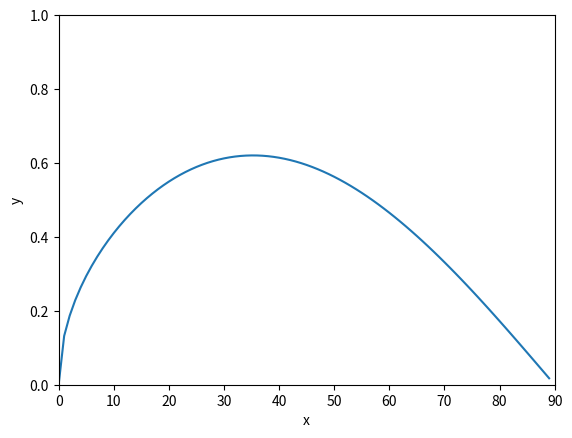

Source code (Python):
import matplotlib.pyplot as mtp
import numpy as np
x=[]
y=[]
for i in range(90):
    x.append(i)
    z=((np.sin(np.radians(i)))**0.5*np.cos(np.radians(i)))
    y.append(z)
print(y[15],y[25],y[36],y[43],y[54],y[63]) 
mtp.plot(x,y)
mtp.xlabel("x")
mtp.ylabel("y")
mtp.axis([0,90,0,1])
mtp.show()

#print(np.linspace(0,5,50))
# mtp.plot([1,1.5,3,4],[4,4,2,2],label='1')
# mtp.plot([1.5,2,3,4],[1,4,3,1],label="2")
# mtp.legend()
# mtp.show()
#
# mtp.scatter([1,1.5,3,4],[4,4,2,2])
# mtp.scatter([1.5,2,3,4],[1,4,3,1])
# [redacted]
# mtp.show()
#
# a=np.arange(0,400,8)
# b=np.random.randint(10,300,50)
# c=np.random.ranf(50)
# d=a*c*2
# colors=['deeppink','pink','lightpink','hotpink','plum','thistle']
# e=np.random.randint(0,6,50)
# mtp.scatter(a,d,c=[colors[i] for i in e],s=b)
# mtp.show()

# a=np.random.randint(1,5,10)
# print(a)
# b=np.random.ranf(5)
# print(b)
# c=np.random.randn(10)
# print(c)
# d=c*5+10 # u=10, sd = 5
# print(d)

# a=np.random.random(size=1000)
# #a=a*10
# mtp.hist(a,bins=100)
# mtp.show()
#
#
# mu, sigma = 100, 15
# x = mu + sigma * np.random.randn(100000)
# # the histogram of the data
# mtp.hist(x,bins='auto')
# mtp.grid(True)
# mtp.text(60,2000,r'$\mu=100,\sigma=15$')
# mtp.show()
#
# a=30
# b=30
# c=45
# a=np.radians(a)
# b=np.radians(b)
# c=np.radians(c)
# a=np.sin(a)
# b=np.cos(b)
# c=np.tan(c)
# print(a,b,c)

# def f(t):
#     return np.sin(2*t)
#
# t1 = np.arange(0.0, 10.0, 0.1)
# t2 = np.arange(0.0, 10.0, 0.02)
#
# mtp.figure(1)
# mtp.subplot(2,1,1)
# mtp.plot(t1, f(t1), 'bo', t2, f(t2), 'k')
#
# mtp.subplot(2,1,2)
# mtp.plot(t2, np.cos(2*t2), 'r--')
# mtp.axis([0,10,-1,1])
# mtp.annotate("local max",xy=(6.28,1),xytext=(4,0.5)
#              ,arrowprops=dict(facecolor='black',
#                               headwidth=5, width=0.5))
mtp.show()


